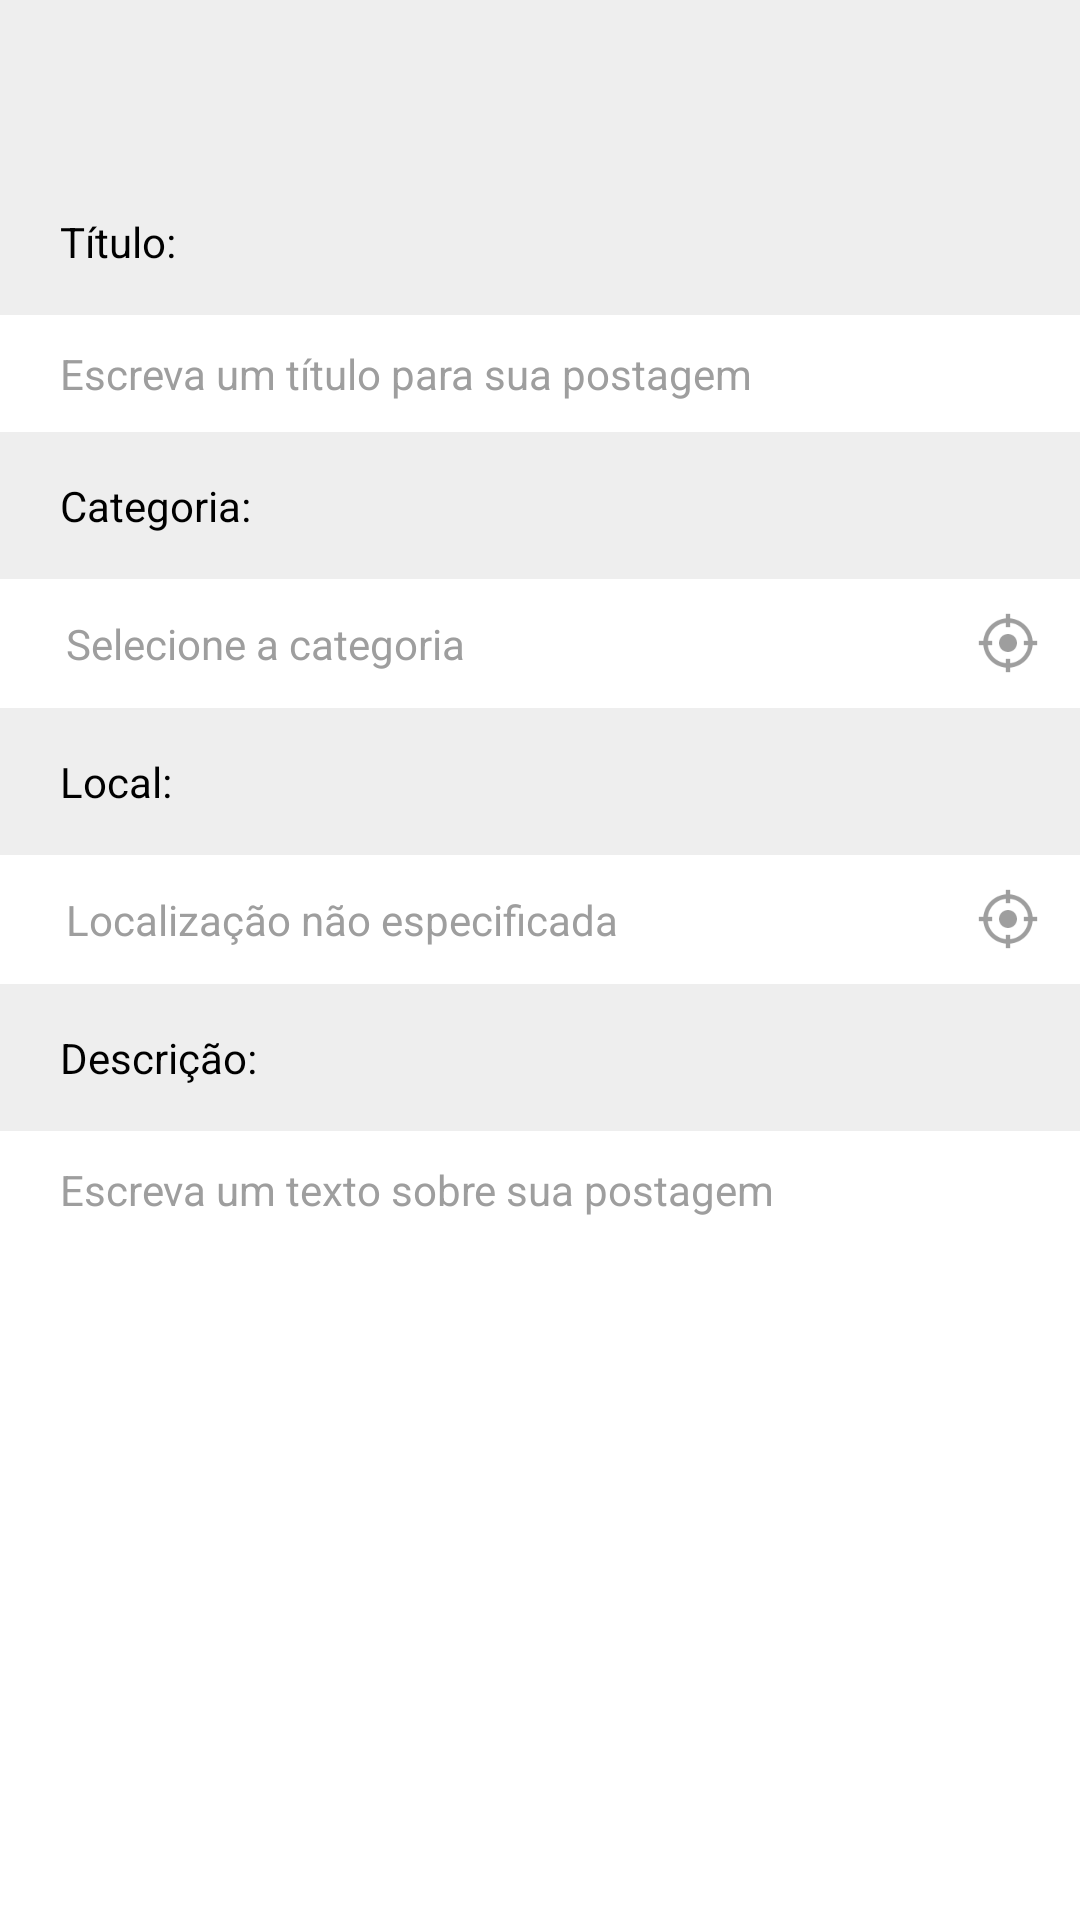

This screen was rendered from an Android layout file. Write that file and the resources it references.
<!-- AndroidManifest.xml: application theme AppTheme -->
<!-- res/layout/activity_post_text.xml -->
<?xml version="1.0" encoding="utf-8"?>
<FrameLayout xmlns:android="http://schemas.android.com/apk/res/android"
    android:layout_width="match_parent"
    android:layout_height="match_parent">

    <LinearLayout
        android:layout_width="match_parent"
        android:layout_height="match_parent"
        android:background="@color/grey_200"
        android:orientation="vertical">

        <include layout="@layout/toolbar" />

        

        <TextView
            android:id="@+id/id_activity_post_text__title_text_view"
            style="@style/LabelGreyPostTextView"
            android:text="@string/post_text_activity__title_text" />

        <FrameLayout
            android:layout_width="match_parent"
            android:layout_height="wrap_content"
            android:background="@color/white">

            <EditText
                android:id="@+id/id_activity_post_text__title_edit_text"
                style="@style/TitlePostEditText"
                android:hint="@string/post_text_activity__post_title" />

            

            <TextView
                android:id="@+id/id_activity_post_text__title_counter_text_view"
                style="@style/CounterTextView"
                android:visibility="gone" />
        </FrameLayout>

        

        <TextView
            android:id="@+id/id_activity_post_text__category_text_view"
            style="@style/LabelGreyPostTextView"
            android:text="@string/post_video_activity__category" />

        <LinearLayout
            android:id="@+id/id_activity_post_text__select_category_linear_layout"
            android:layout_width="match_parent"
            android:layout_height="wrap_content"
            android:background="@color/white"
            android:gravity="center_vertical"
            android:orientation="horizontal"
            android:padding="2dp">

            <TextView
                android:id="@+id/id_activity_post_text__select_category_text_view"
                style="@style/PostTextView"
                android:text="@string/post_text_activity__select_category" />

            <ImageView
                android:layout_width="24dp"
                android:layout_height="24dp"
                android:layout_marginRight="10dp"
                android:background="@color/white"
                android:gravity="center_vertical"
                android:src="@mipmap/ic_gps" />
        </LinearLayout>

        

        <TextView
            android:id="@+id/id_activity_post_text__place_text_view"
            style="@style/LabelGreyPostTextView"
            android:text="@string/post_video_activity__place" />

        <LinearLayout
            android:id="@+id/id_activity_post_text__select_place_linear_layout"
            android:layout_width="match_parent"
            android:layout_height="wrap_content"
            android:background="@color/white"
            android:gravity="center_vertical"
            android:orientation="horizontal"
            android:padding="2dp">

            <TextView
                android:id="@+id/id_activity_post_text__select_place_text_view"
                style="@style/PostTextView"
                android:text="@string/post_text_activity__place_details_hint" />

            <ImageView
                android:id="@+id/id_activity_post_text__place_gps_image_view"
                android:layout_width="24dp"
                android:layout_height="24dp"
                android:layout_marginRight="10dp"
                android:background="@color/white"
                android:gravity="center_vertical"
                android:src="@mipmap/ic_gps" />
        </LinearLayout>

        

        <TextView
            android:id="@+id/id_activity_post_text__description_text_view"
            style="@style/LabelGreyPostTextView"
            android:text="@string/post_video_activity__description" />

        <FrameLayout
            android:layout_width="match_parent"
            android:layout_height="match_parent"
            android:background="@color/white">

            <EditText
                android:id="@+id/id_activity_post_text__description_edit_text"
                style="@style/WritePostEditText"
                android:hint="@string/post_text_activity__post_text" />

            

            <TextView
                android:id="@+id/id_activity_post_text__description_counter_text_view"
                style="@style/CounterTextView"
                android:visibility="gone" />
        </FrameLayout>
    </LinearLayout>

    <RelativeLayout
        android:id="@+id/id_activity_auto_complete__relative_layout"
        android:layout_width="match_parent"
        android:layout_height="match_parent"
        android:visibility="visible" />
</FrameLayout>
<!-- res/layout/toolbar.xml (included above) -->
<?xml version="1.0" encoding="utf-8"?>
<android.support.v7.widget.Toolbar xmlns:android="http://schemas.android.com/apk/res/android"
    xmlns:app="http://schemas.android.com/apk/res-auto"
    android:id="@+id/id_toolbar"
    android:layout_width="match_parent"
    android:layout_height="wrap_content"
    android:background="@color/black_transparent_0"
    android:gravity="center_horizontal"
    android:paddingTop="20dp"
    android:layout_gravity="center_horizontal"
    android:minHeight="?attr/actionBarSize"
    app:theme="@style/ThemeOverlay.AppCompat.Dark.ActionBar" />
<!-- resources referenced by this layout -->
<resources>
  <color name="black_transparent_0">#00000000</color>
  <color name="grey_200">#EEEEEE</color>
  <color name="white">#FFFFFF</color>
  <string name="post_text_activity__place_details_hint">Localização não especificada</string>
  <string name="post_text_activity__post_text">Escreva um texto sobre sua postagem</string>
  <string name="post_text_activity__post_title">Escreva um título para sua postagem</string>
  <string name="post_text_activity__select_category">Selecione a categoria</string>
  <string name="post_text_activity__title_text">Título:</string>
  <string name="post_video_activity__category">Categoria:</string>
  <string name="post_video_activity__description">Descrição:</string>
  <string name="post_video_activity__place">Local:</string>
  <style name="CounterTextView">
          <item name="android:layout_width">30dp</item>
          <item name="android:layout_height">30dp</item>
          <item name="android:background">@color/grey_200</item>
          <item name="android:layout_gravity">bottom|right</item>
          <item name="android:gravity">center</item>
          <item name="android:layout_margin">5dp</item>
          <item name="android:textColor">@color/grey_500</item>
          <item name="android:textSize">14dp</item>
      </style>
  <style name="LabelGreyPostTextView">
          <item name="android:layout_width">match_parent</item>
          <item name="android:layout_height">wrap_content</item>
          <item name="android:layout_marginBottom">5dp</item>
          <item name="android:layout_marginLeft">10dp</item>
          <item name="android:layout_marginRight">5dp</item>
          <item name="android:layout_marginTop">5dp</item>
          <item name="android:padding">10dp</item>
          <item name="android:gravity">center_vertical</item>
          <item name="android:textColor">@color/black</item>
          <item name="android:textSize">14dp</item>
      </style>
  <style name="PostTextView">
          <item name="android:layout_width">match_parent</item>
          <item name="android:layout_height">wrap_content</item>
          <item name="android:layout_weight">1</item>
          <item name="android:background">@color/white</item>
          <item name="android:paddingBottom">10dp</item>
          <item name="android:paddingLeft">20dp</item>
          <item name="android:paddingTop">10dp</item>
          <item name="android:paddingRight">20dp</item>
          <item name="android:textColor">@color/grey_500</item>
          <item name="android:textSize">14dp</item>
      </style>
  <style name="WritePostEditText" parent="TitlePostEditText">
          <item name="android:layout_weight">1</item>
          <item name="android:gravity">top</item>
          <item name="android:paddingRight">40dp</item>
          <item name="android:minHeight">14dp</item>
          <item name="android:maxLength">700</item>
          <item name="android:textCursorDrawable">@drawable/edit_text_cursor_drawable</item>
      </style>
  <color name="grey_500">#9E9E9E</color>
  <color name="black">#000000</color>
  <!-- drawable edit_text_cursor_drawable (drawable) -->
  <?xml version="1.0" encoding="utf-8"?>
  <shape xmlns:android="http://schemas.android.com/apk/res/android">
      <size android:width="1dp" />
      <solid android:color="@color/grey_500" />
  </shape>
  <color name="colorPrimary">#3F51B5</color>
  <color name="colorPrimaryDark">#303F9F</color>
  <color name="colorAccent">#FF4081</color>
  <color name="grey_300">#E0E0E0</color>
  <style name="Widget.ActionButton.Overflow" parent="@android:style/Widget.Holo.ActionButton.Overflow">
          <item name="android:contentDescription">Toolbar overflow button.</item>
      </style>
</resources>
